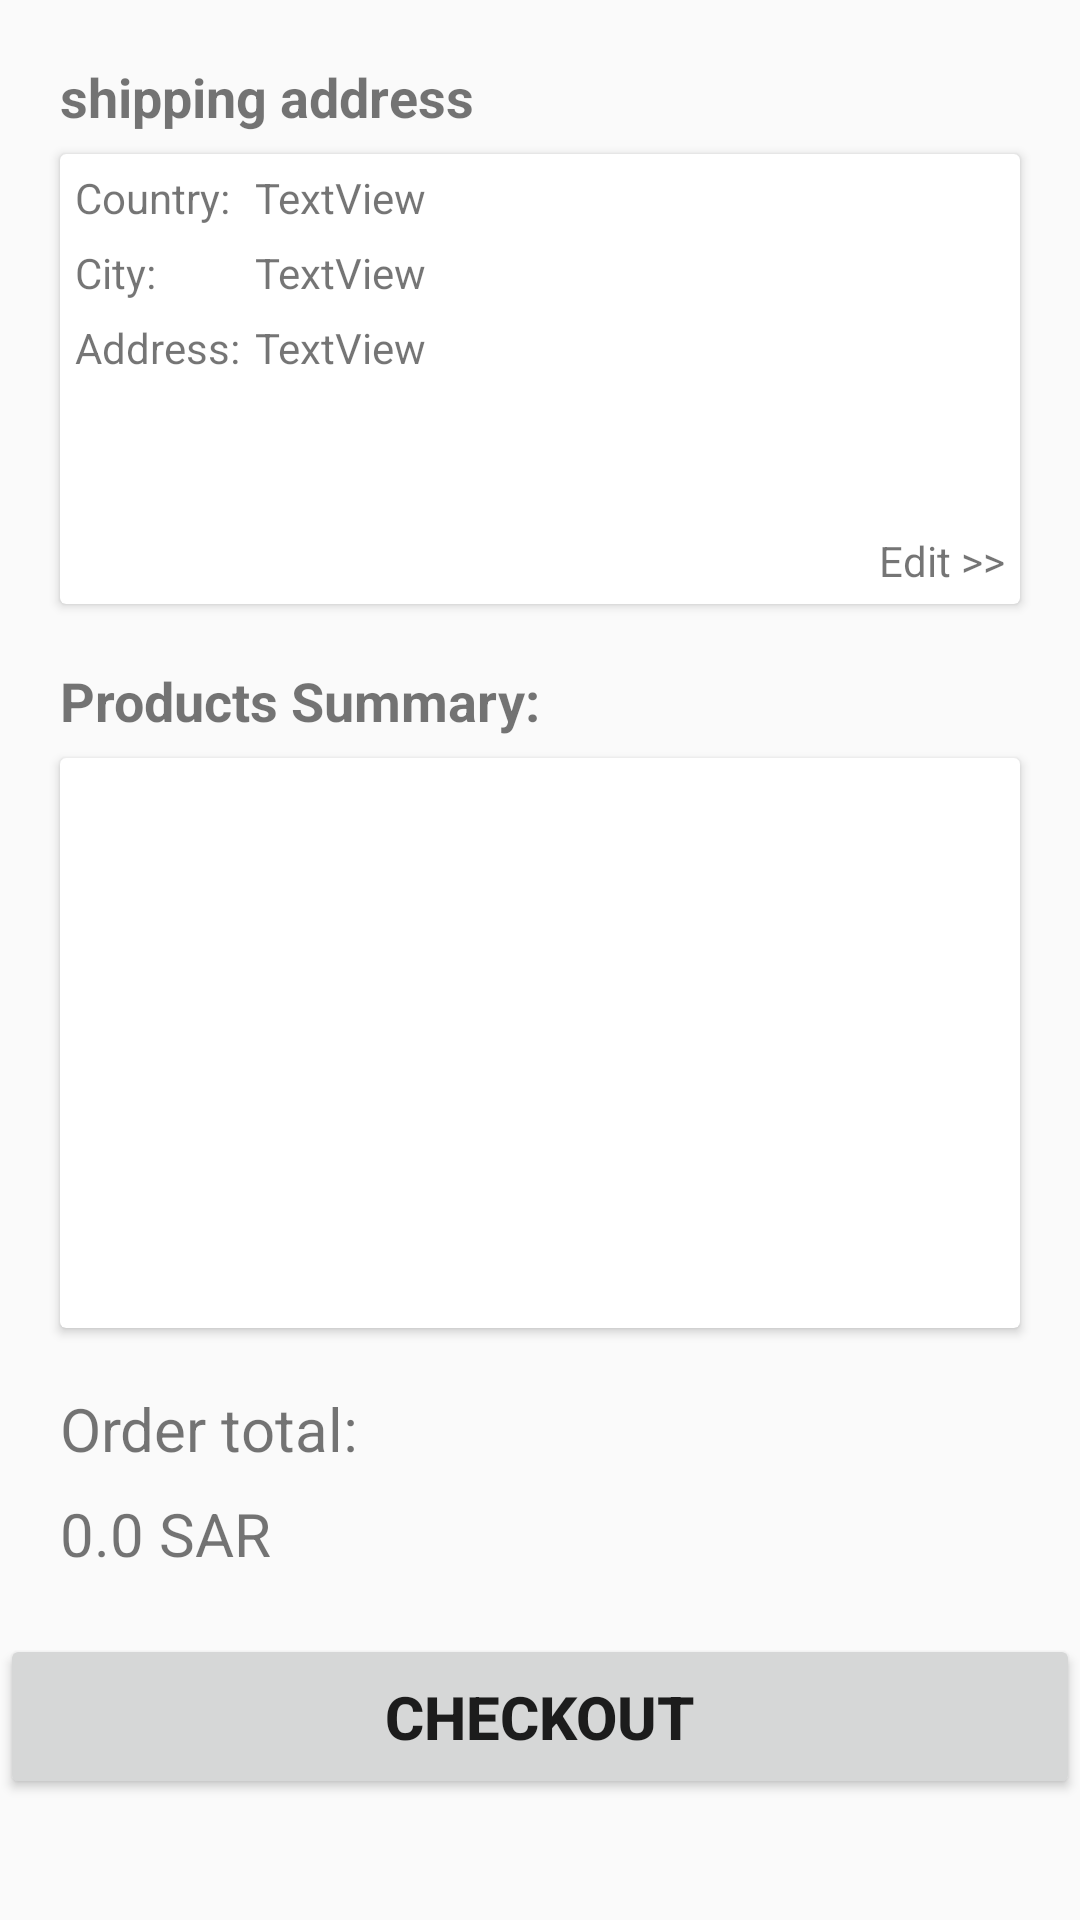

Android layout source for this screen:
<!-- AndroidManifest.xml: application theme AppTheme -->
<!-- res/layout/activity_checkout_summary.xml -->
<?xml version="1.0" encoding="utf-8"?>
<android.support.constraint.ConstraintLayout xmlns:android="http://schemas.android.com/apk/res/android"
    xmlns:tools="http://schemas.android.com/tools"
    android:layout_width="match_parent"
    android:layout_height="match_parent"
    tools:context="com.example.yousef.seniorproject_cpit499.checkoutSummaryActivity">

    <ScrollView
        android:layout_width="match_parent"
        android:layout_height="match_parent">

        <LinearLayout
            android:layout_width="match_parent"
            android:layout_height="wrap_content"
            android:orientation="vertical">

            <TextView
                android:layout_width="match_parent"
                android:layout_height="wrap_content"
                android:layout_marginBottom="7dp"
                android:layout_marginStart="20dp"
                android:layout_marginTop="20dp"
                android:text="shipping address"
                android:textSize="18sp"
                android:textStyle="bold" />

            <android.support.v7.widget.CardView
                android:id="@+id/addressInformation_card"
                android:layout_width="match_parent"
                android:layout_height="150dp"
                android:layout_marginBottom="20dp"
                android:layout_marginEnd="20dp"
                android:layout_marginStart="20dp"
                android:clickable="true"
                android:focusable="true"
                android:foreground="?android:selectableItemBackgroundBorderless">

                <FrameLayout
                    android:layout_width="match_parent"
                    android:layout_height="match_parent"
                    android:onClick="changeAddress">

                    <TextView
                        android:layout_width="wrap_content"
                        android:layout_height="wrap_content"
                        android:layout_marginStart="5dp"
                        android:layout_marginTop="5dp"
                        android:text="Country:" />

                    <TextView
                        android:id="@+id/country"
                        android:layout_width="wrap_content"
                        android:layout_height="wrap_content"
                        android:layout_marginStart="65dp"
                        android:layout_marginTop="5dp"
                        android:text="TextView" />

                    <TextView
                        android:layout_width="wrap_content"
                        android:layout_height="wrap_content"
                        android:layout_marginStart="5dp"
                        android:layout_marginTop="30dp"
                        android:text="City:" />

                    <TextView
                        android:id="@+id/city"
                        android:layout_width="wrap_content"
                        android:layout_height="wrap_content"
                        android:layout_marginStart="65dp"
                        android:layout_marginTop="30dp"
                        android:text="TextView" />

                    <TextView
                        android:layout_width="wrap_content"
                        android:layout_height="wrap_content"
                        android:layout_marginStart="5dp"
                        android:layout_marginTop="55dp"
                        android:text="Address:" />

                    <TextView
                        android:id="@+id/address"
                        android:layout_width="wrap_content"
                        android:layout_height="wrap_content"
                        android:layout_marginStart="65dp"
                        android:layout_marginTop="55dp"
                        android:text="TextView" />

                    <TextView
                        android:layout_width="wrap_content"
                        android:layout_height="wrap_content"
                        android:layout_gravity="bottom|end"
                        android:layout_marginBottom="5dp"
                        android:layout_marginEnd="5dp"
                        android:text="Edit >>" />

                </FrameLayout>

            </android.support.v7.widget.CardView>

            <TextView
                android:layout_width="match_parent"
                android:layout_height="wrap_content"
                android:layout_marginBottom="7dp"
                android:layout_marginStart="20dp"
                android:text="Products Summary:"
                android:textSize="18sp"
                android:textStyle="bold" />

            <android.support.v7.widget.CardView
                android:layout_width="match_parent"
                android:layout_height="wrap_content"
                android:layout_marginBottom="20dp"
                android:layout_marginEnd="20dp"
                android:layout_marginStart="20dp">

                <android.support.v7.widget.RecyclerView
                    android:id="@+id/summaryRecyclerView"
                    android:layout_width="match_parent"
                    android:layout_height="190dp" />

            </android.support.v7.widget.CardView>

            <TextView
                android:layout_width="match_parent"
                android:layout_height="wrap_content"
                android:layout_marginBottom="8dp"
                android:layout_marginStart="20dp"
                android:text="Order total:"
                android:textSize="20sp" />

            <TextView
                android:id="@+id/orderTotal"
                android:layout_width="match_parent"
                android:layout_height="wrap_content"
                android:layout_marginBottom="20dp"
                android:layout_marginStart="20dp"
                android:text="0.0 SAR"
                android:textSize="20sp" />

            <Button
                android:id="@+id/checkout_button"
                android:layout_width="match_parent"
                android:layout_height="55dp"
                android:onClick="checkout"
                android:text="Checkout"
                android:textSize="20sp"
                android:textStyle="bold" />
        </LinearLayout>
    </ScrollView>
</android.support.constraint.ConstraintLayout>
<!-- resources referenced by this layout -->
<resources>
  <style name="AppTheme" parent="Theme.AppCompat.Light.DarkActionBar">
          <item name="colorPrimary">@color/colorPrimary</item>
          <item name="colorPrimaryDark">@color/colorPrimaryDark</item>
          <item name="colorAccent">@color/colorAccent</item>
      </style>
  <!-- not gathered from this repository: default colours our renderer supplied (Android Studio template values) -->
  <color name="colorPrimary">#FF6200EE</color>
  <color name="colorPrimaryDark">#FF3700B3</color>
  <color name="colorAccent">#FF03DAC5</color>
</resources>
